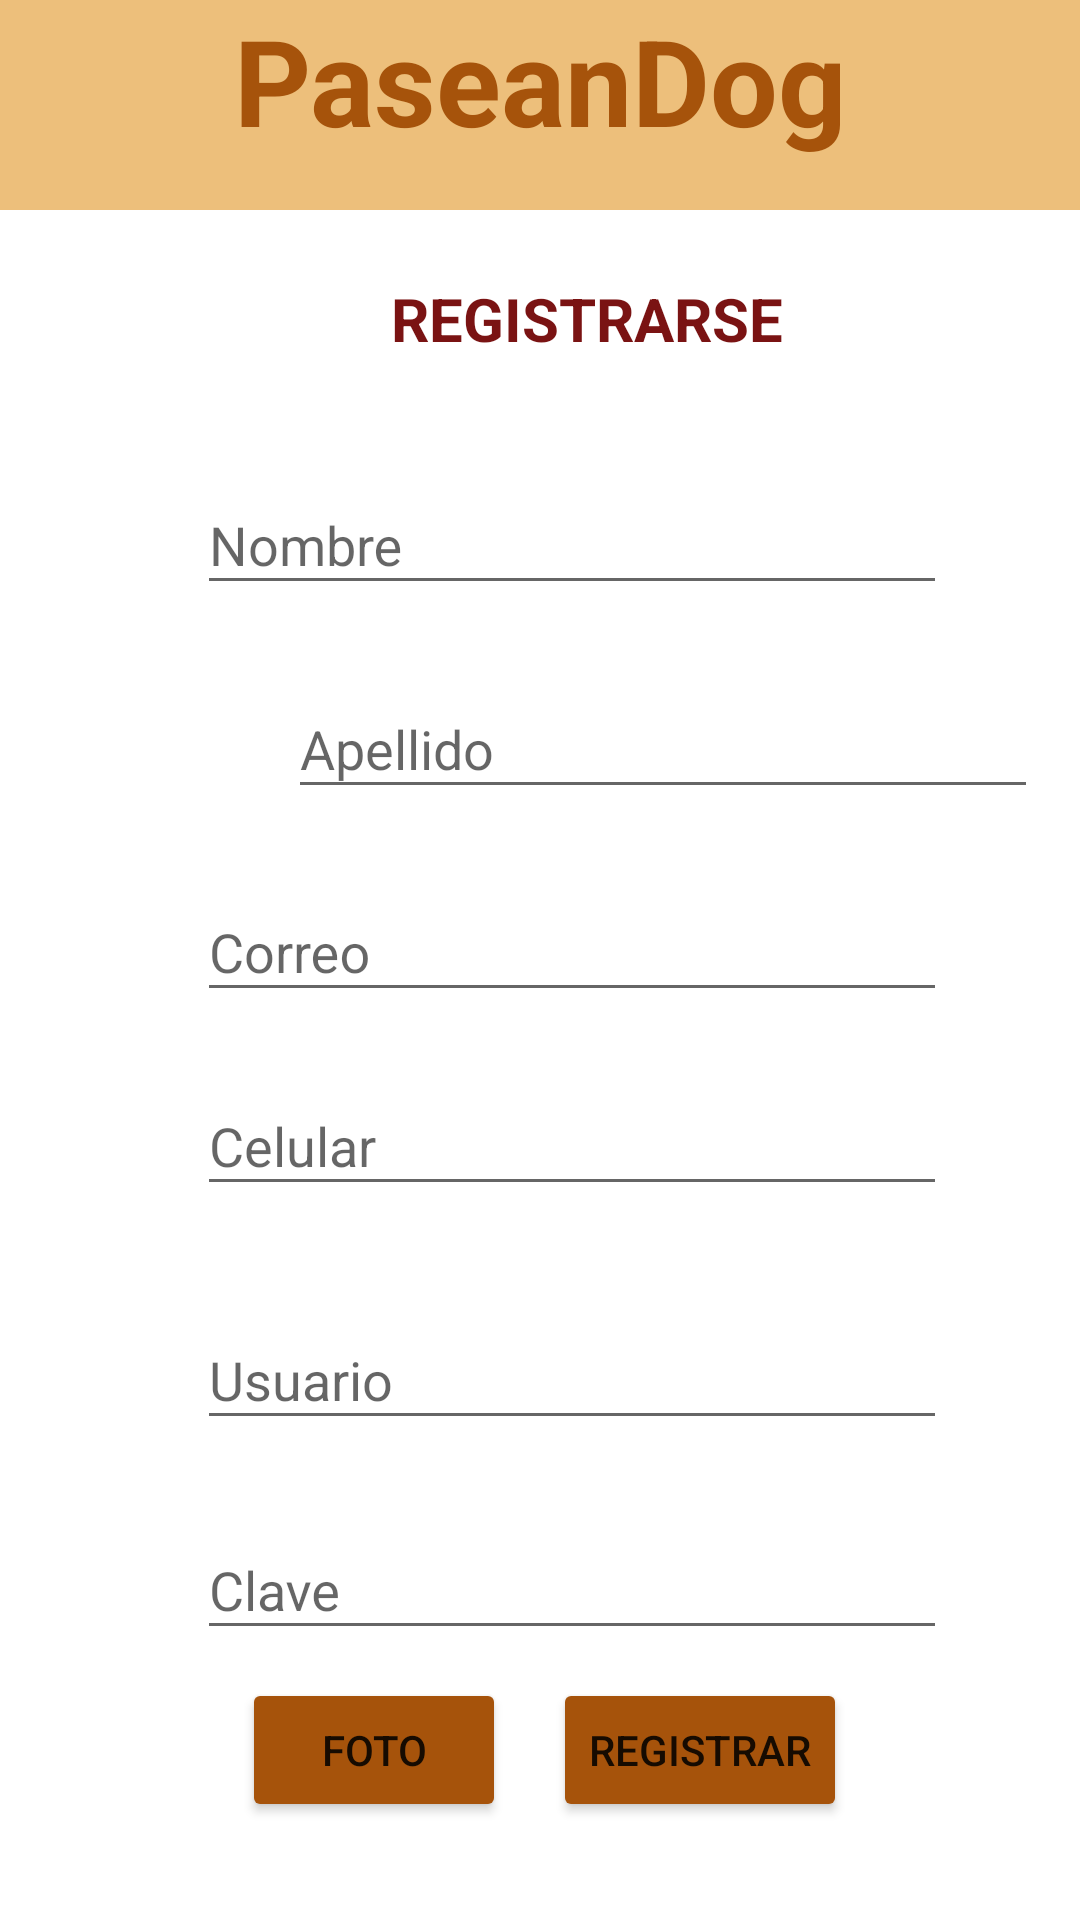

The Android layout XML behind this screen, and the referenced resources:
<!-- AndroidManifest.xml: application theme Theme.RepasoJueves -->
<!-- res/layout/activity_registro.xml -->
<?xml version="1.0" encoding="utf-8"?>
<androidx.constraintlayout.widget.ConstraintLayout xmlns:android="http://schemas.android.com/apk/res/android"
    xmlns:app="http://schemas.android.com/apk/res-auto"
    xmlns:tools="http://schemas.android.com/tools"
    android:layout_width="match_parent"
    android:layout_height="match_parent"
    android:background="@color/ColorFondo"
    tools:context=".Registro">

    <TextView
        android:id="@+id/textView6"
        style="@style/titulo"
        android:layout_width="0dp"
        android:layout_height="70dp"
        android:background="#EDBF7B"
        android:text="PaseanDog"
        android:textAlignment="center"
        app:layout_constraintBottom_toBottomOf="parent"
        app:layout_constraintEnd_toEndOf="parent"
        app:layout_constraintHorizontal_bias="0.442"
        app:layout_constraintStart_toStartOf="parent"
        app:layout_constraintTop_toTopOf="parent"
        app:layout_constraintVertical_bias="0.0" />

    <ImageView
        android:id="@+id/imageView4"
        android:layout_width="96dp"
        android:layout_height="69dp"
        app:layout_constraintBottom_toBottomOf="parent"
        app:layout_constraintEnd_toEndOf="parent"
        app:layout_constraintHorizontal_bias="0.0"
        app:layout_constraintStart_toStartOf="parent"
        app:layout_constraintTop_toTopOf="parent"
        app:layout_constraintVertical_bias="0.001"
        app:srcCompat="@drawable/logo3" />

    <com.google.android.material.textfield.TextInputLayout
        android:id="@+id/textInputLayout2"
        android:layout_width="250dp"
        android:layout_height="wrap_content"
        app:layout_constraintBottom_toBottomOf="parent"
        app:layout_constraintEnd_toEndOf="parent"
        app:layout_constraintHorizontal_bias="0.596"
        app:layout_constraintStart_toStartOf="parent"
        app:layout_constraintTop_toTopOf="parent"
        app:layout_constraintVertical_bias="0.254">

        <com.google.android.material.textfield.TextInputEditText
            android:id="@+id/nombre"
            android:layout_width="match_parent"
            android:layout_height="wrap_content"
            android:hint="@string/Nombre" />
    </com.google.android.material.textfield.TextInputLayout>

    <com.google.android.material.textfield.TextInputLayout
        android:id="@+id/textInputLayout5"
        android:layout_width="250dp"
        android:layout_height="wrap_content"
        android:layout_marginStart="96dp"
        app:layout_constraintBottom_toBottomOf="parent"
        app:layout_constraintStart_toStartOf="parent"
        app:layout_constraintTop_toTopOf="parent"
        app:layout_constraintVertical_bias="0.37">

        <com.google.android.material.textfield.TextInputEditText
            android:id="@+id/apellido"
            android:layout_width="match_parent"
            android:layout_height="wrap_content"
            android:hint="@string/Apellido1" />
    </com.google.android.material.textfield.TextInputLayout>

    <com.google.android.material.textfield.TextInputLayout
        android:id="@+id/textInputLayout4"
        android:layout_width="250dp"
        android:layout_height="wrap_content"
        app:layout_constraintBottom_toBottomOf="parent"
        app:layout_constraintEnd_toEndOf="parent"
        app:layout_constraintHorizontal_bias="0.596"
        app:layout_constraintStart_toStartOf="parent"
        app:layout_constraintTop_toTopOf="parent"
        app:layout_constraintVertical_bias="0.485">

        <com.google.android.material.textfield.TextInputEditText
            android:id="@+id/correo"
            android:layout_width="match_parent"
            android:layout_height="wrap_content"
            android:hint="@string/Correo"
            android:inputType="textEmailAddress" />
    </com.google.android.material.textfield.TextInputLayout>

    <com.google.android.material.textfield.TextInputLayout
        android:id="@+id/textInputLayout6"
        android:layout_width="250dp"
        android:layout_height="wrap_content"
        android:hint="@string/Celular"
        app:layout_constraintBottom_toBottomOf="parent"
        app:layout_constraintEnd_toEndOf="parent"
        app:layout_constraintHorizontal_bias="0.596"
        app:layout_constraintStart_toStartOf="parent"
        app:layout_constraintTop_toTopOf="parent"
        app:layout_constraintVertical_bias="0.595">

        <com.google.android.material.textfield.TextInputEditText
            android:id="@+id/telefono"
            android:layout_width="match_parent"
            android:layout_height="wrap_content"
            android:inputType="number" />
    </com.google.android.material.textfield.TextInputLayout>

    <Button
        android:id="@+id/btnregistrarusuario"
        android:layout_width="wrap_content"
        android:layout_height="wrap_content"
        android:backgroundTint="@color/micolor"
        android:text="Registrar"
        app:layout_constraintBottom_toBottomOf="parent"
        app:layout_constraintEnd_toEndOf="parent"
        app:layout_constraintHorizontal_bias="0.703"
        app:layout_constraintStart_toStartOf="parent"
        app:layout_constraintTop_toTopOf="@+id/textView6"
        app:layout_constraintVertical_bias="0.945" />

    <TextView
        android:id="@+id/textView8"
        android:layout_width="wrap_content"
        android:layout_height="wrap_content"
        android:layout_marginBottom="47dp"
        android:text="REGISTRARSE"
        android:textColor="#7A1313"
        android:textSize="20sp"
        android:textStyle="bold"
        app:layout_constraintBottom_toBottomOf="parent"
        app:layout_constraintEnd_toEndOf="parent"
        app:layout_constraintHorizontal_bias="0.568"
        app:layout_constraintStart_toStartOf="parent"
        app:layout_constraintTop_toTopOf="parent"
        app:layout_constraintVertical_bias="0.164" />

    <Button
        android:id="@+id/btnircaptura"
        android:layout_width="wrap_content"
        android:layout_height="wrap_content"
        android:backgroundTint="@color/micolor"
        android:text="Foto"
        app:layout_constraintBottom_toBottomOf="parent"
        app:layout_constraintEnd_toEndOf="parent"
        app:layout_constraintHorizontal_bias="0.297"
        app:layout_constraintStart_toStartOf="parent"
        app:layout_constraintTop_toTopOf="parent"
        app:layout_constraintVertical_bias="0.945" />

    <com.google.android.material.textfield.TextInputLayout
        android:id="@+id/textInputLayout7"
        android:layout_width="250dp"
        android:layout_height="wrap_content"
        app:layout_constraintBottom_toBottomOf="parent"
        app:layout_constraintEnd_toEndOf="parent"
        app:layout_constraintHorizontal_bias="0.596"
        app:layout_constraintStart_toStartOf="parent"
        app:layout_constraintTop_toTopOf="parent"
        app:layout_constraintVertical_bias="0.728">

        <com.google.android.material.textfield.TextInputEditText
            android:id="@+id/usuario"
            android:layout_width="match_parent"
            android:layout_height="wrap_content"
            android:hint="@string/Usuario" />
    </com.google.android.material.textfield.TextInputLayout>

    <com.google.android.material.textfield.TextInputLayout
        android:layout_width="250dp"
        android:layout_height="wrap_content"
        app:layout_constraintBottom_toBottomOf="parent"
        app:layout_constraintEnd_toEndOf="parent"
        app:layout_constraintHorizontal_bias="0.596"
        app:layout_constraintStart_toStartOf="parent"
        app:layout_constraintTop_toTopOf="parent"
        app:layout_constraintVertical_bias="0.847">

        <com.google.android.material.textfield.TextInputEditText
            android:id="@+id/clave"
            android:layout_width="match_parent"
            android:layout_height="wrap_content"
            android:hint="@string/clave" />
    </com.google.android.material.textfield.TextInputLayout>

</androidx.constraintlayout.widget.ConstraintLayout>
<!-- resources referenced by this layout -->
<resources>
  <color name="ColorFondo">#FFFFFF</color>
  <color name="micolor">#A6530B</color>
  <string name="Apellido1">Apellido</string>
  <string name="Celular">Celular</string>
  <string name="Correo">Correo</string>
  <string name="Nombre">Nombre</string>
  <string name="Usuario">Usuario</string>
  <string name="clave">Clave</string>
  <style name="titulo">
          <item name="android:textSize">40dp</item>
          <item name="android:textColor">@color/micolor</item>
          <item name="android:textStyle">bold</item>
      </style>
  <style name="Theme.RepasoJueves" parent="Theme.AppCompat.Light.NoActionBar">
          
          <item name="colorPrimary">@color/purple_500</item>
          <item name="colorPrimaryVariant">@color/purple_700</item>
          <item name="colorOnPrimary">@color/white</item>
          
          <item name="colorSecondary">@color/teal_200</item>
          <item name="colorSecondaryVariant">@color/teal_700</item>
          <item name="colorOnSecondary">@color/black</item>
          
          <item name="android:statusBarColor">?attr/colorPrimaryVariant</item>
          
      </style>
  <color name="purple_500">#FF6200EE</color>
  <color name="purple_700">#FF3700B3</color>
  <color name="white">#FFFFFFFF</color>
  <color name="teal_200">#A04E5F</color>
  <color name="teal_700">#FF018786</color>
  <color name="black">#FF000000</color>
</resources>
